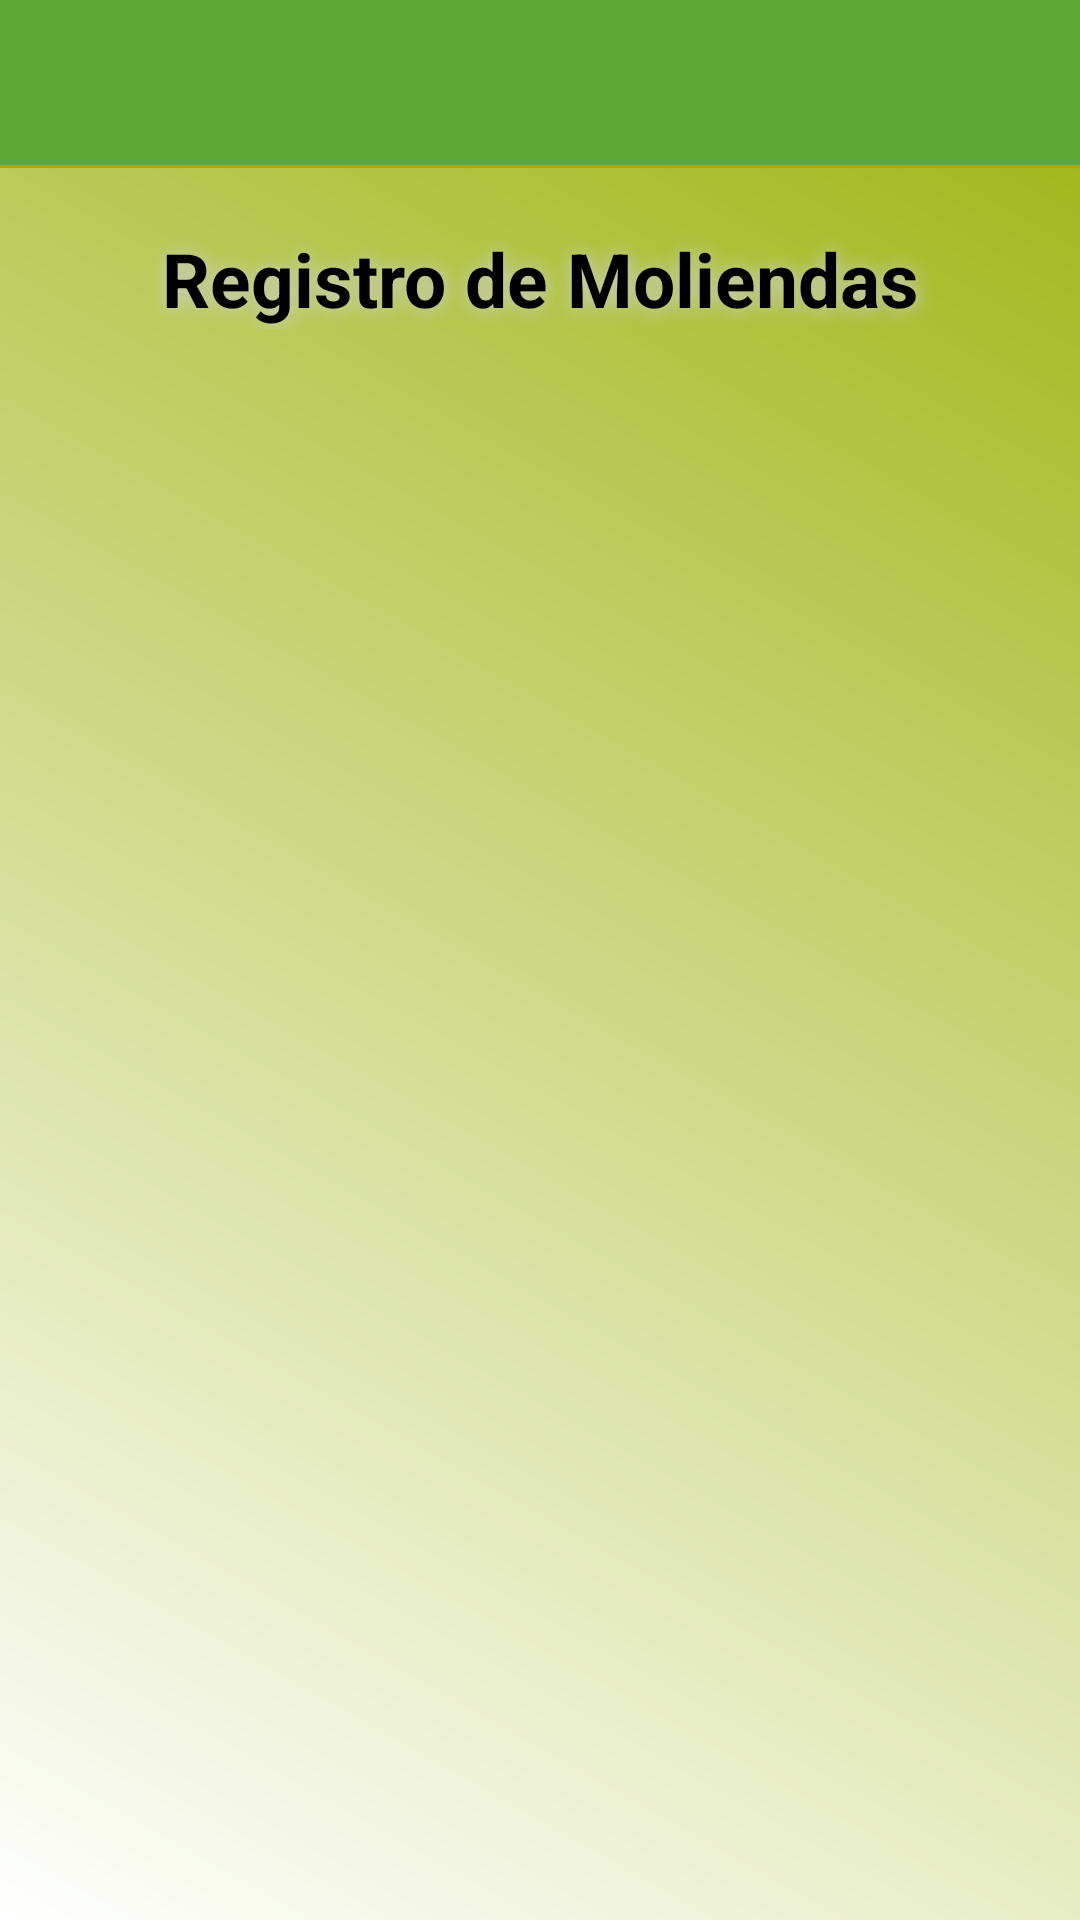

Here is an Android app screen rendered from its layout file. Give the layout XML and the strings, colors and styles it references.
<!-- AndroidManifest.xml: application theme AppTheme -->
<!-- res/layout/activity_inicio_db.xml -->
<?xml version="1.0" encoding="utf-8"?>
<RelativeLayout xmlns:android="http://schemas.android.com/apk/res/android"
    xmlns:tools="http://schemas.android.com/tools"
    android:layout_width="match_parent"
    android:layout_height="match_parent"
    tools:context="com.example.admin.basedatos.InicioDB"
    android:background="@drawable/fondo1">

    <include layout="@layout/toolbarimagenes"
        android:id="@+id/tolbariniciodb">

    </include>

    <TextView
    android:layout_width="match_parent"
    android:layout_height="wrap_content"
    android:text="@string/regismoli"
        android:textColor="#000"
        android:layout_marginTop="20dp"
    android:textAlignment="center"
        android:textSize="25sp"
        android:textStyle="bold"
    android:id="@+id/textView"
        android:shadowColor="#ccc"
        android:shadowDx="1"
        android:shadowDy="1"
        android:shadowRadius="15"
        android:layout_below="@+id/tolbariniciodb"/>

    <ListView
        android:layout_width="wrap_content"
        android:layout_height="wrap_content"
        android:id="@+id/contentlistview"
        android:layout_below="@+id/textView"
        android:layout_centerInParent="true"
        android:layout_marginTop="15dp"
        android:layout_margin="20dp"/>
</RelativeLayout>
<!-- res/layout/toolbarimagenes.xml (included above) -->
<?xml version="1.0" encoding="utf-8"?>
<androidx.appcompat.widget.Toolbar
    xmlns:android="http://schemas.android.com/apk/res/android"
    android:layout_width="match_parent"
    android:layout_height="wrap_content"
    xmlns:app="http://schemas.android.com/apk/res-auto"
    app:theme="@style/ThemeOverlay.AppCompat.Dark"
    android:popupTheme="@style/ThemeOverlay.AppCompat.Light"
    android:background="@drawable/bordetab"
    app:popupTheme="@style/AppTheme.PopupOverlay">

</androidx.appcompat.widget.Toolbar>
<!-- resources referenced by this layout -->
<resources>
  <!-- drawable bordetab (drawable) -->
  <?xml version="1.0" encoding="utf-8"?>
  <layer-list xmlns:android="http://schemas.android.com/apk/res/android">
      <item>
          <shape android:shape="rectangle">
              <solid android:color="#cc9900" />
          </shape>
      </item>
      <item android:left="0dp" android:right="0dp" android:top="0dp" android:bottom="1dp">
          <shape android:shape="rectangle">
              <solid android:color="#ea52ab3a" />
          </shape>
      </item>
  </layer-list>
  <!-- drawable fondo1 (drawable) -->
  <shape xmlns:android="http://schemas.android.com/apk/res/android" android:shape="rectangle" >
      <gradient
          android:type="linear"
          android:centerX="1%"
          android:startColor="#FFffffff"
          android:centerColor="#FFFDFEFC"
          android:endColor="#FF9DB30E"
          android:angle="45"/>
  </shape>
  <string name="regismoli">Registro de Moliendas</string>
  <style name="AppTheme.PopupOverlay" parent="ThemeOverlay.AppCompat.Light" />
  <style name="AppTheme" parent="Theme.AppCompat.Light.DarkActionBar">
          
          <item name="colorPrimary">#009900</item>
          <item name="colorPrimaryDark">#015e01</item>
          <item name="colorAccent">#cc9900</item>
          <item name="windowActionBar">false</item>
          <item name="windowNoTitle">true</item>
      </style>
</resources>
